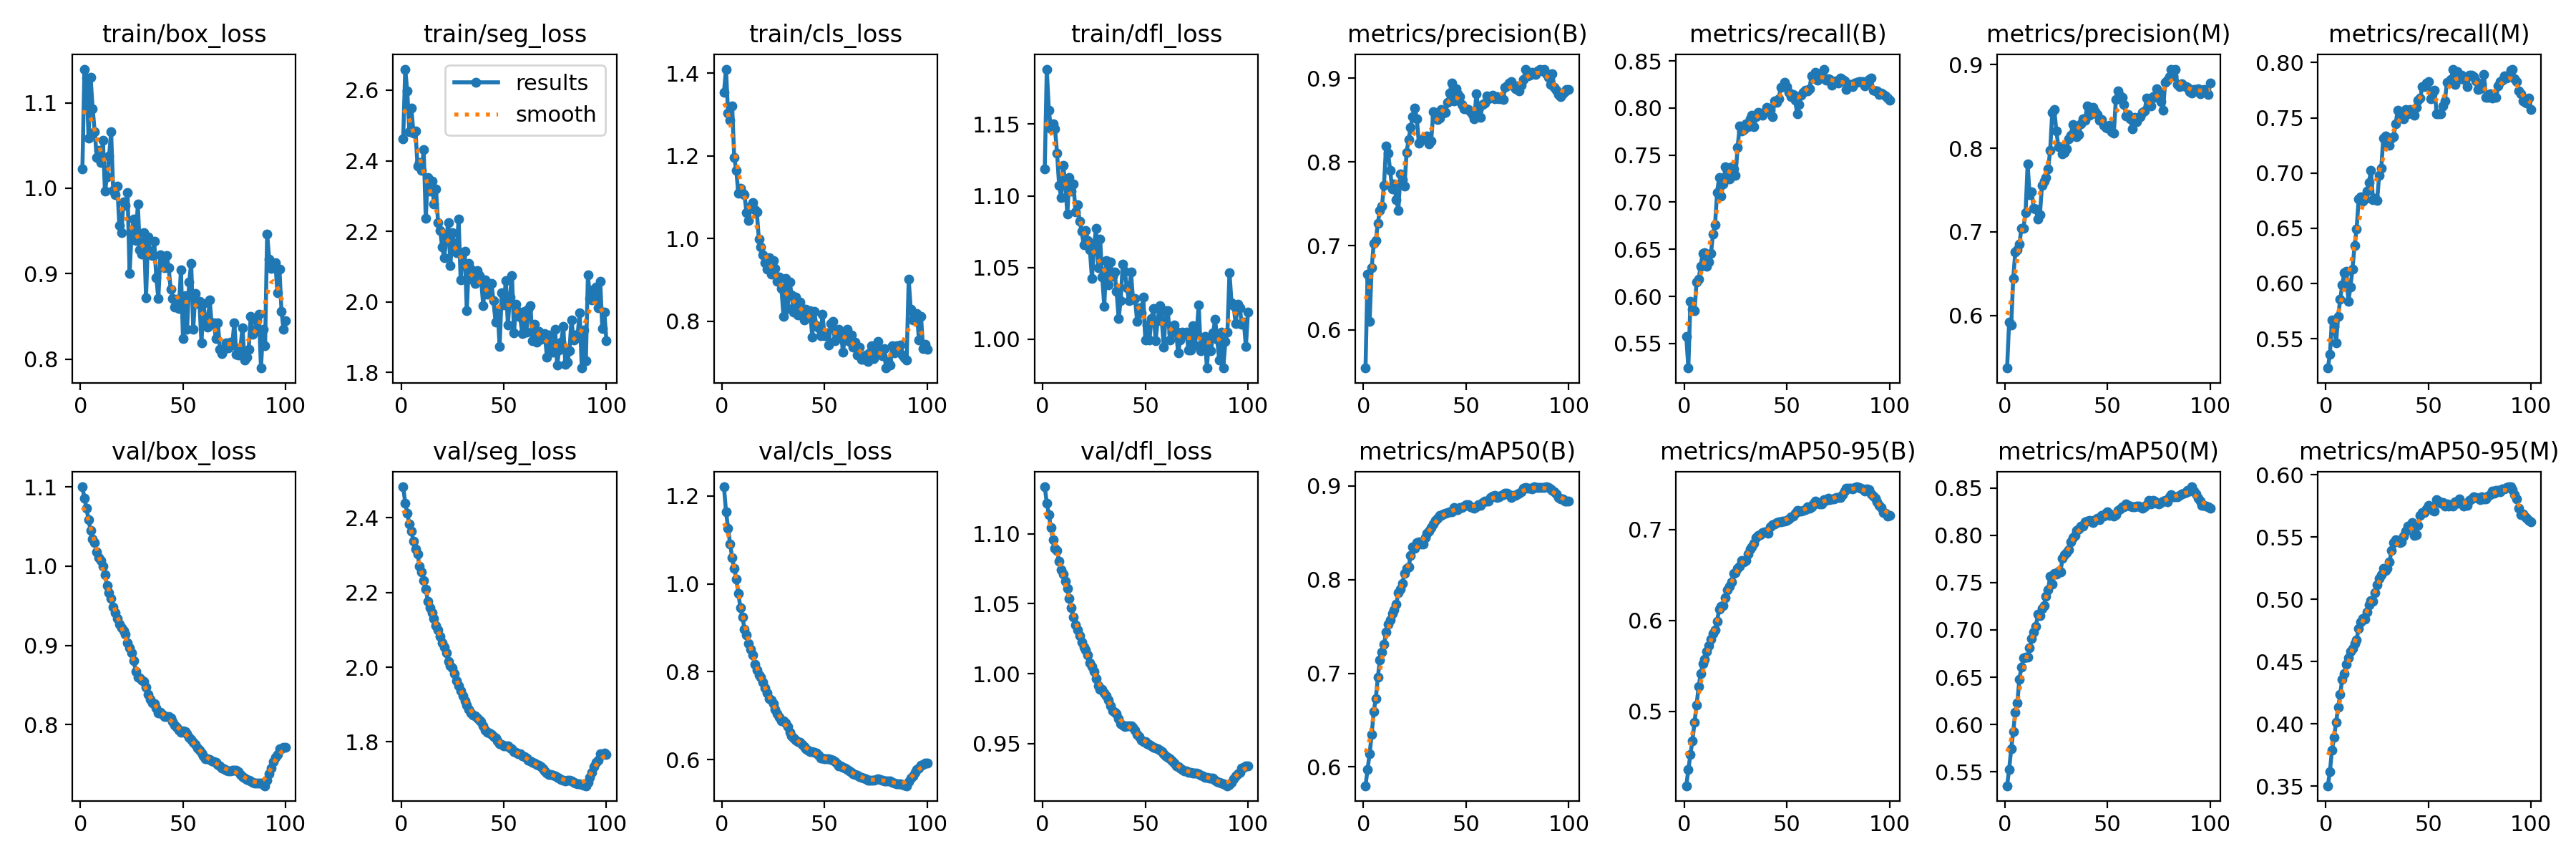

Values plotted in this chart, from the file beside it:
epoch, train/box_loss, train/seg_loss, train/cls_loss, train/dfl_loss, metrics/precision(B), metrics/recall(B), metrics/mAP50(B), metrics/mAP50-95(B), metrics/precision(M), metrics/recall(M), metrics/mAP50(M), metrics/mAP50-95(M), val/box_loss, val/seg_loss, val/cls_loss, val/dfl_loss, lr/pg0, lr/pg1, lr/pg2
1, 1.023, 2.462, 1.353, 1.119, 0.5542, 0.5575, 0.5798, 0.4183, 0.5372, 0.5234, 0.5353, 0.3503, 1.1, 2.483, 1.22, 1.134, 8.33e-06, 8.33e-06, 8.33e-06
2, 1.139, 2.66, 1.41, 1.188, 0.666, 0.5238, 0.5975, 0.4361, 0.592, 0.536, 0.5524, 0.3619, 1.085, 2.44, 1.164, 1.122, 1.7673e-05, 1.7673e-05, 1.7673e-05
3, 1.129, 2.597, 1.303, 1.16, 0.6102, 0.5946, 0.614, 0.4528, 0.5885, 0.567, 0.5744, 0.3787, 1.073, 2.412, 1.127, 1.114, 2.6828e-05, 2.6828e-05, 2.6828e-05
4, 1.059, 2.482, 1.285, 1.147, 0.6737, 0.5859, 0.6345, 0.468, 0.6446, 0.5608, 0.5926, 0.3889, 1.058, 2.383, 1.091, 1.104, 3.5794e-05, 3.5794e-05, 3.5794e-05
5, 1.13, 2.549, 1.321, 1.15, 0.703, 0.5846, 0.6595, 0.4883, 0.6759, 0.546, 0.613, 0.4012, 1.045, 2.365, 1.06, 1.096, 4.4572e-05, 4.4572e-05, 4.4572e-05
6, 1.093, 2.479, 1.196, 1.147, 0.7063, 0.6152, 0.6727, 0.507, 0.6788, 0.5699, 0.623, 0.4131, 1.034, 2.337, 1.035, 1.09, 5.3161e-05, 5.3161e-05, 5.3161e-05
7, 1.066, 2.484, 1.165, 1.13, 0.727, 0.6184, 0.6956, 0.5274, 0.6853, 0.5855, 0.6481, 0.4238, 1.029, 2.317, 1.011, 1.088, 6.1562e-05, 6.1562e-05, 6.1562e-05
8, 1.036, 2.385, 1.109, 1.107, 0.7425, 0.6323, 0.7145, 0.5413, 0.7046, 0.5985, 0.6609, 0.4357, 1.018, 2.303, 0.9783, 1.08, 6.9775e-05, 6.9775e-05, 6.9775e-05
9, 1.044, 2.394, 1.121, 1.099, 0.7474, 0.6459, 0.7226, 0.5523, 0.7046, 0.6097, 0.6702, 0.4405, 1.011, 2.271, 0.9462, 1.074, 7.7798e-05, 7.7798e-05, 7.7798e-05
10, 1.03, 2.373, 1.109, 1.121, 0.7725, 0.6465, 0.7309, 0.5577, 0.7227, 0.6111, 0.6715, 0.4479, 1.007, 2.255, 0.9253, 1.071, 8.5634e-05, 8.5634e-05, 8.5634e-05
11, 1.056, 2.431, 1.105, 1.108, 0.8194, 0.6321, 0.7439, 0.5665, 0.7808, 0.5837, 0.671, 0.4531, 1, 2.232, 0.8969, 1.066, 9.3281e-05, 9.3281e-05, 9.3281e-05
12, 0.9964, 2.237, 1.062, 1.087, 0.8109, 0.6365, 0.7522, 0.5723, 0.7448, 0.5968, 0.6808, 0.4583, 0.9887, 2.209, 0.8833, 1.061, 0.0001007, 0.0001007, 0.0001007
13, 1.014, 2.353, 1.044, 1.113, 0.7902, 0.6453, 0.7568, 0.5796, 0.7475, 0.613, 0.6912, 0.4604, 0.9757, 2.177, 0.8636, 1.054, 0.0001049, 0.0001049, 0.0001049
14, 1.038, 2.314, 1.079, 1.103, 0.7677, 0.666, 0.7637, 0.5857, 0.7281, 0.634, 0.6978, 0.4643, 0.966, 2.159, 0.8513, 1.047, 0.0001049, 0.0001049, 0.0001049
15, 1.066, 2.343, 1.087, 1.108, 0.7738, 0.676, 0.7678, 0.5894, 0.7269, 0.6491, 0.7034, 0.4676, 0.9595, 2.146, 0.8377, 1.04, 0.0001037, 0.0001037, 0.0001037
16, 0.9976, 2.277, 1.069, 1.089, 0.7554, 0.7103, 0.7739, 0.5992, 0.7157, 0.6765, 0.7162, 0.4767, 0.9486, 2.131, 0.8176, 1.035, 0.0001025, 0.0001025, 0.0001025
17, 0.9925, 2.321, 1.064, 1.094, 0.7423, 0.7263, 0.786, 0.6127, 0.7204, 0.6781, 0.7152, 0.4816, 0.9407, 2.111, 0.8037, 1.031, 0.0001013, 0.0001013, 0.0001013
18, 1.002, 2.224, 0.9987, 1.083, 0.7861, 0.7067, 0.79, 0.6158, 0.7559, 0.6744, 0.7223, 0.4845, 0.9337, 2.099, 0.7928, 1.027, 0.0001001, 0.0001001, 0.0001001
19, 0.9561, 2.202, 0.9799, 1.075, 0.7788, 0.7197, 0.7961, 0.6168, 0.7605, 0.6764, 0.7261, 0.4842, 0.9266, 2.082, 0.7876, 1.023, 9.8972e-05, 9.8972e-05, 9.8972e-05
20, 0.9477, 2.156, 0.9607, 1.066, 0.7715, 0.7373, 0.8067, 0.6254, 0.7646, 0.6835, 0.7359, 0.4897, 0.9222, 2.066, 0.7772, 1.019, 9.7794e-05, 9.7794e-05, 9.7794e-05
21, 0.9837, 2.126, 0.942, 1.076, 0.8116, 0.729, 0.812, 0.6339, 0.775, 0.6913, 0.7422, 0.4956, 0.9187, 2.053, 0.7634, 1.017, 9.6616e-05, 9.6616e-05, 9.6616e-05
22, 0.9801, 2.183, 0.9259, 1.069, 0.8271, 0.7247, 0.8136, 0.6374, 0.7979, 0.7023, 0.757, 0.4987, 0.9138, 2.039, 0.7512, 1.014, 9.5438e-05, 9.5438e-05, 9.5438e-05
23, 0.9947, 2.225, 0.9538, 1.062, 0.8416, 0.7377, 0.8255, 0.6425, 0.8431, 0.6759, 0.748, 0.4983, 0.9031, 2.016, 0.7392, 1.008, 9.426e-05, 9.426e-05, 9.426e-05
24, 0.9006, 2.103, 0.9139, 1.042, 0.8543, 0.7356, 0.8352, 0.6516, 0.846, 0.6768, 0.7595, 0.5053, 0.8966, 2.004, 0.7351, 1.005, 9.3082e-05, 9.3082e-05, 9.3082e-05
25, 0.9484, 2.196, 0.946, 1.065, 0.8647, 0.7284, 0.8335, 0.6527, 0.821, 0.6752, 0.7587, 0.5118, 0.891, 1.999, 0.727, 1.002, 9.1904e-05, 9.1904e-05, 9.1904e-05
26, 0.9637, 2.152, 0.9279, 1.077, 0.8518, 0.7585, 0.8395, 0.6572, 0.8018, 0.698, 0.7622, 0.5168, 0.8806, 1.982, 0.7145, 0.9967, 9.0726e-05, 9.0726e-05, 9.0726e-05
27, 0.9388, 2.14, 0.8964, 1.05, 0.8223, 0.7808, 0.8407, 0.6601, 0.802, 0.704, 0.7615, 0.5199, 0.8675, 1.964, 0.7045, 0.9915, 8.9547e-05, 8.9547e-05, 8.9547e-05
28, 0.9814, 2.236, 0.9073, 1.07, 0.8257, 0.7755, 0.8383, 0.6657, 0.7935, 0.7315, 0.7754, 0.5251, 0.8601, 1.951, 0.6959, 0.989, 8.8369e-05, 8.8369e-05, 8.8369e-05
29, 0.9278, 2.062, 0.8785, 1.043, 0.8275, 0.7771, 0.8378, 0.6645, 0.795, 0.7338, 0.7795, 0.5231, 0.8588, 1.938, 0.6889, 0.9888, 8.7191e-05, 8.7191e-05, 8.7191e-05
30, 0.923, 2.139, 0.8117, 1.023, 0.829, 0.7834, 0.8446, 0.6664, 0.7995, 0.7261, 0.7816, 0.5247, 0.8564, 1.923, 0.6881, 0.9864, 8.6013e-05, 8.6013e-05, 8.6013e-05
31, 0.9482, 2.143, 0.903, 1.055, 0.8311, 0.78, 0.8492, 0.6735, 0.8116, 0.725, 0.7849, 0.53, 0.8541, 1.911, 0.6834, 0.9843, 8.4835e-05, 8.4835e-05, 8.4835e-05
32, 0.8719, 1.976, 0.8305, 1.038, 0.8216, 0.7886, 0.8518, 0.6789, 0.8154, 0.7316, 0.793, 0.539, 0.8469, 1.899, 0.6756, 0.9809, 8.3657e-05, 8.3657e-05, 8.3657e-05
33, 0.9426, 2.109, 0.8947, 1.054, 0.8251, 0.7925, 0.8556, 0.6808, 0.8281, 0.7329, 0.7979, 0.5455, 0.838, 1.887, 0.6625, 0.9769, 8.2479e-05, 8.2479e-05, 8.2479e-05
34, 0.9252, 2.093, 0.8631, 1.044, 0.8599, 0.7804, 0.8596, 0.6848, 0.8207, 0.7442, 0.7998, 0.5476, 0.8317, 1.877, 0.6542, 0.9737, 8.1301e-05, 8.1301e-05, 8.1301e-05
35, 0.9211, 2.061, 0.8213, 1.047, 0.8532, 0.7911, 0.8635, 0.6912, 0.8142, 0.7568, 0.8054, 0.5473, 0.8273, 1.872, 0.6494, 0.9722, 8.0123e-05, 8.0123e-05, 8.0123e-05
36, 0.9377, 2.051, 0.8577, 1.033, 0.8505, 0.7955, 0.8658, 0.6938, 0.8163, 0.7548, 0.8068, 0.5455, 0.8265, 1.871, 0.6452, 0.9716, 7.8945e-05, 7.8945e-05, 7.8945e-05
37, 0.8954, 2.088, 0.8148, 1.014, 0.8525, 0.7948, 0.8684, 0.6946, 0.8293, 0.7516, 0.81, 0.5462, 0.8211, 1.864, 0.642, 0.9679, 7.7766e-05, 7.7766e-05, 7.7766e-05
38, 0.8709, 2.074, 0.8458, 1.027, 0.8623, 0.7925, 0.8688, 0.697, 0.8348, 0.749, 0.8099, 0.5505, 0.8145, 1.858, 0.6396, 0.964, 7.6588e-05, 7.6588e-05, 7.6588e-05
39, 0.9218, 2.06, 0.8301, 1.052, 0.8584, 0.7955, 0.87, 0.6972, 0.8337, 0.7574, 0.8139, 0.5549, 0.8152, 1.854, 0.635, 0.9632, 7.541e-05, 7.541e-05, 7.541e-05
40, 0.9195, 1.99, 0.8029, 1.048, 0.8589, 0.8007, 0.8709, 0.6966, 0.8508, 0.7532, 0.8147, 0.5588, 0.8131, 1.843, 0.6294, 0.9621, 7.4232e-05, 7.4232e-05, 7.4232e-05
41, 0.9068, 2.062, 0.8295, 1.036, 0.871, 0.8002, 0.8716, 0.6964, 0.8391, 0.7572, 0.816, 0.5596, 0.8104, 1.831, 0.6256, 0.9627, 7.3054e-05, 7.3054e-05, 7.3054e-05
42, 0.921, 2.021, 0.8233, 1.027, 0.8827, 0.7974, 0.8727, 0.7034, 0.8434, 0.7565, 0.8152, 0.5615, 0.8101, 1.827, 0.6226, 0.9627, 7.1876e-05, 7.1876e-05, 7.1876e-05
43, 0.9073, 2.052, 0.8251, 1.047, 0.8943, 0.7907, 0.8726, 0.7051, 0.8487, 0.752, 0.8133, 0.5512, 0.8104, 1.824, 0.6182, 0.9629, 7.0698e-05, 7.0698e-05, 7.0698e-05
44, 0.8822, 2.052, 0.762, 1.028, 0.8731, 0.8075, 0.8772, 0.7065, 0.8438, 0.7597, 0.8161, 0.552, 0.8082, 1.82, 0.6187, 0.9615, 6.952e-05, 6.952e-05, 6.952e-05
45, 0.8714, 2.003, 0.8232, 1.028, 0.8874, 0.8061, 0.8748, 0.7081, 0.8406, 0.7657, 0.8181, 0.5593, 0.8036, 1.814, 0.6171, 0.9595, 6.8342e-05, 6.8342e-05, 6.8342e-05
46, 0.8611, 1.943, 0.7887, 1.012, 0.8815, 0.8098, 0.8747, 0.7089, 0.8335, 0.7679, 0.8167, 0.5674, 0.7993, 1.81, 0.6154, 0.9566, 6.7164e-05, 6.7164e-05, 6.7164e-05
47, 0.8703, 1.976, 0.7833, 1.022, 0.8782, 0.8217, 0.8768, 0.7086, 0.8341, 0.7785, 0.8208, 0.5695, 0.7966, 1.803, 0.6103, 0.9549, 6.5986e-05, 6.5986e-05, 6.5986e-05
48, 0.8596, 1.874, 0.7639, 1.019, 0.8684, 0.8229, 0.8769, 0.7093, 0.8277, 0.7783, 0.8199, 0.5695, 0.7926, 1.795, 0.6044, 0.9526, 6.4807e-05, 6.4807e-05, 6.4807e-05
49, 0.9041, 2.026, 0.8169, 1.029, 0.8637, 0.8273, 0.8785, 0.7092, 0.8247, 0.7816, 0.823, 0.5724, 0.7901, 1.794, 0.6032, 0.9512, 6.3629e-05, 6.3629e-05, 6.3629e-05
50, 0.8244, 1.992, 0.7638, 0.9992, 0.8634, 0.8231, 0.8798, 0.7101, 0.8244, 0.783, 0.8247, 0.5757, 0.792, 1.79, 0.6028, 0.9512, 6.2451e-05, 6.2451e-05, 6.2451e-05
51, 0.8743, 2.06, 0.7711, 1.01, 0.8629, 0.817, 0.8799, 0.712, 0.8274, 0.7671, 0.8209, 0.5739, 0.791, 1.788, 0.6019, 0.9501, 6.1273e-05, 6.1273e-05, 6.1273e-05
52, 0.8349, 1.934, 0.7414, 0.9994, 0.86, 0.8124, 0.8775, 0.7138, 0.8196, 0.7728, 0.8214, 0.5715, 0.7889, 1.788, 0.6027, 0.9494, 6.0095e-05, 6.0095e-05, 6.0095e-05
53, 0.8899, 2.014, 0.7938, 1.014, 0.8567, 0.8147, 0.8772, 0.7146, 0.8177, 0.7751, 0.8206, 0.5707, 0.7844, 1.784, 0.6004, 0.9481, 5.8917e-05, 5.8917e-05, 5.8917e-05
54, 0.9122, 2.075, 0.7985, 1.021, 0.8514, 0.8084, 0.8765, 0.7178, 0.8587, 0.7536, 0.8219, 0.5799, 0.7813, 1.781, 0.5996, 0.9475, 5.7739e-05, 5.7739e-05, 5.7739e-05
55, 0.8351, 1.913, 0.753, 0.999, 0.8815, 0.7942, 0.8775, 0.7208, 0.8686, 0.7536, 0.8267, 0.5792, 0.7774, 1.775, 0.5954, 0.9466, 5.6561e-05, 5.6561e-05, 5.6561e-05
56, 0.8766, 1.993, 0.7765, 1.013, 0.8625, 0.8041, 0.8797, 0.7203, 0.8628, 0.7537, 0.828, 0.5773, 0.7745, 1.772, 0.5914, 0.9461, 5.5383e-05, 5.5383e-05, 5.5383e-05
57, 0.8654, 1.972, 0.7808, 1.024, 0.8537, 0.8134, 0.8794, 0.7207, 0.861, 0.7606, 0.8298, 0.5779, 0.7709, 1.769, 0.5863, 0.9455, 5.4204e-05, 5.4204e-05, 5.4204e-05
58, 0.8675, 1.956, 0.7698, 1.013, 0.869, 0.8165, 0.8827, 0.7209, 0.8526, 0.7649, 0.8302, 0.5748, 0.7677, 1.768, 0.5855, 0.9442, 5.3026e-05, 5.3026e-05, 5.3026e-05
59, 0.8189, 1.911, 0.7247, 0.9945, 0.8706, 0.8188, 0.8837, 0.7222, 0.8389, 0.782, 0.8332, 0.5765, 0.7645, 1.762, 0.5832, 0.943, 5.1848e-05, 5.1848e-05, 5.1848e-05
60, 0.8651, 1.973, 0.769, 1.02, 0.8788, 0.8184, 0.8836, 0.7255, 0.8405, 0.782, 0.8314, 0.575, 0.7607, 1.761, 0.5807, 0.9414, 5.067e-05, 5.067e-05, 5.067e-05
... 40 more rows
